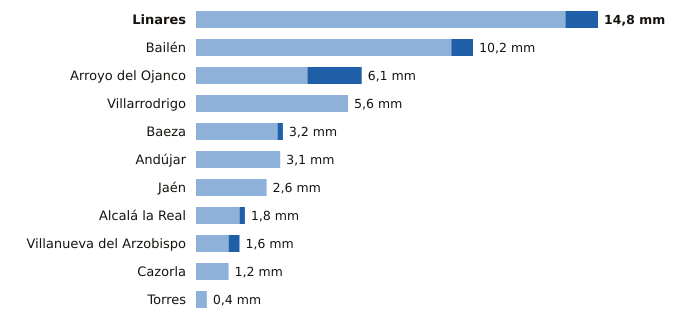

Source data for this figure (header and first rows):
estacion, provincia, indicativo, mm_6_dias_anteriores, mm_hoy, mm_7_dias, horas_de_hoy
Linares, Jaén, 5279X, 13.6, 1.2, 14.8, 5
Bailén, Jaén, 5281X, 9.4, 0.8, 10.2, 5
Arroyo del Ojanco, Jaén, 5181D, 4.1, 2.0, 6.1, 6
Villarrodrigo, Jaén, 5192, 5.6, 0.0, 5.6, 6
Baeza, Jaén, 5164B, 3.0, 0.2, 3.2, 6
Andújar, Jaén, 5298X, 3.1, 0.0, 3.1, 6
Jaén, Jaén, 5270B, 2.6, 0.0, 2.6, 6
Alcalá la Real, Jaén, 5406X, 1.6, 0.2, 1.8, 6
Villanueva del Arzobispo, Jaén, 5210X, 1.2, 0.4, 1.6, 5
Cazorla, Jaén, 5038Y, 1.2, 0.0, 1.2, 6
Torres, Jaén, 5165X, 0.4, 0.0, 0.4, 5
